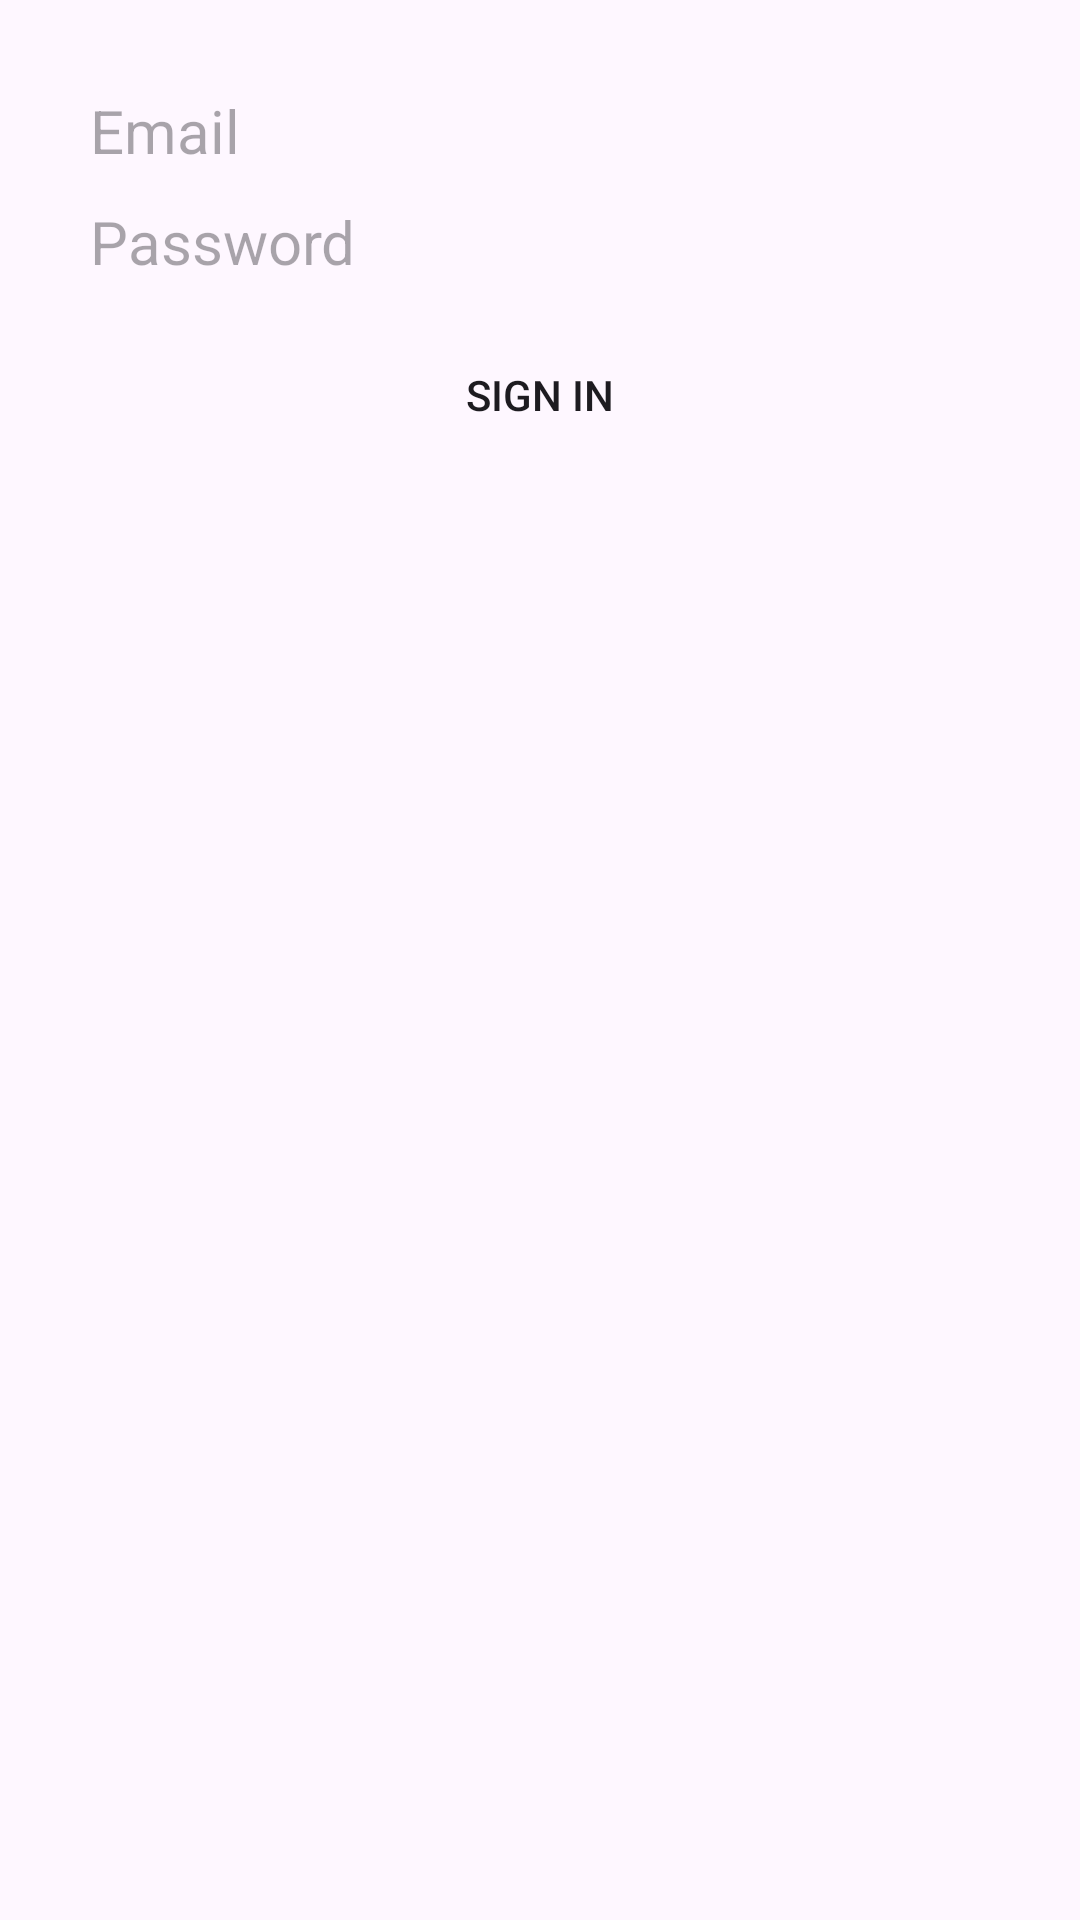

Here is an Android app screen rendered from its layout file. Give the layout XML and the strings, colors and styles it references.
<!-- AndroidManifest.xml: application theme Theme.MobilePOS -->
<!-- res/layout/fragment_employee_login.xml -->
<?xml version="1.0" encoding="utf-8"?>
<FrameLayout xmlns:android="http://schemas.android.com/apk/res/android"
    xmlns:tools="http://schemas.android.com/tools"
    android:layout_width="match_parent"
    android:layout_height="match_parent"
    xmlns:app="http://schemas.android.com/apk/res-auto"
    tools:context=".auth.employeeLogin.EmployeeLoginFragment">

    <ScrollView
        android:layout_width="match_parent"
        android:layout_height="match_parent">
    <LinearLayout
        android:layout_width="match_parent"
        android:layout_height="wrap_content"
        android:orientation="vertical"
        app:layout_constraintEnd_toEndOf="parent"
        app:layout_constraintStart_toStartOf="parent"
        app:layout_constraintTop_toTopOf="parent"
        app:layout_constraintBottom_toBottomOf="parent"
        android:layout_marginHorizontal="30dp">


        <EditText
            android:id="@+id/etEmployeeEmail"
            android:layout_width="match_parent"
            android:layout_height="wrap_content"
            android:ems="10"
            android:textSize="20sp"
            android:inputType="textEmailAddress"
            android:hint="@string/email"
            android:background="@drawable/bg_auth_text_field"
            android:layout_marginTop="30dp"
            android:autofillHints="emailAddress"/>

        <EditText
            android:id="@+id/etEmployeePassword"
            android:layout_width="match_parent"
            android:layout_height="wrap_content"
            android:ems="10"
            android:textSize="20sp"
            android:inputType="textPassword"
            android:hint="@string/password"
            android:background="@drawable/bg_auth_text_field"
            android:layout_marginTop="10dp"
            android:autofillHints="password"/>

        <Button
            android:id="@+id/btnEmployeeSignIn"
            android:layout_width="match_parent"
            android:layout_height="45dp"
            android:text="@string/signin"
            android:layout_marginTop="15dp"
            app:backgroundTint="@null"
            android:background="@drawable/bg_auth_button"/>


    </LinearLayout>
    </ScrollView>



</FrameLayout>
<!-- resources referenced by this layout -->
<resources>
  <string name="email">Email</string>
  <string name="password">Password</string>
  <string name="signin">SIGN IN</string>
  <style name="Theme.MobilePOS" parent="Base.Theme.MobilePOS" />
  <style name="Base.Theme.MobilePOS" parent="Theme.Material3.DayNight.NoActionBar">
          
          
      </style>
</resources>
